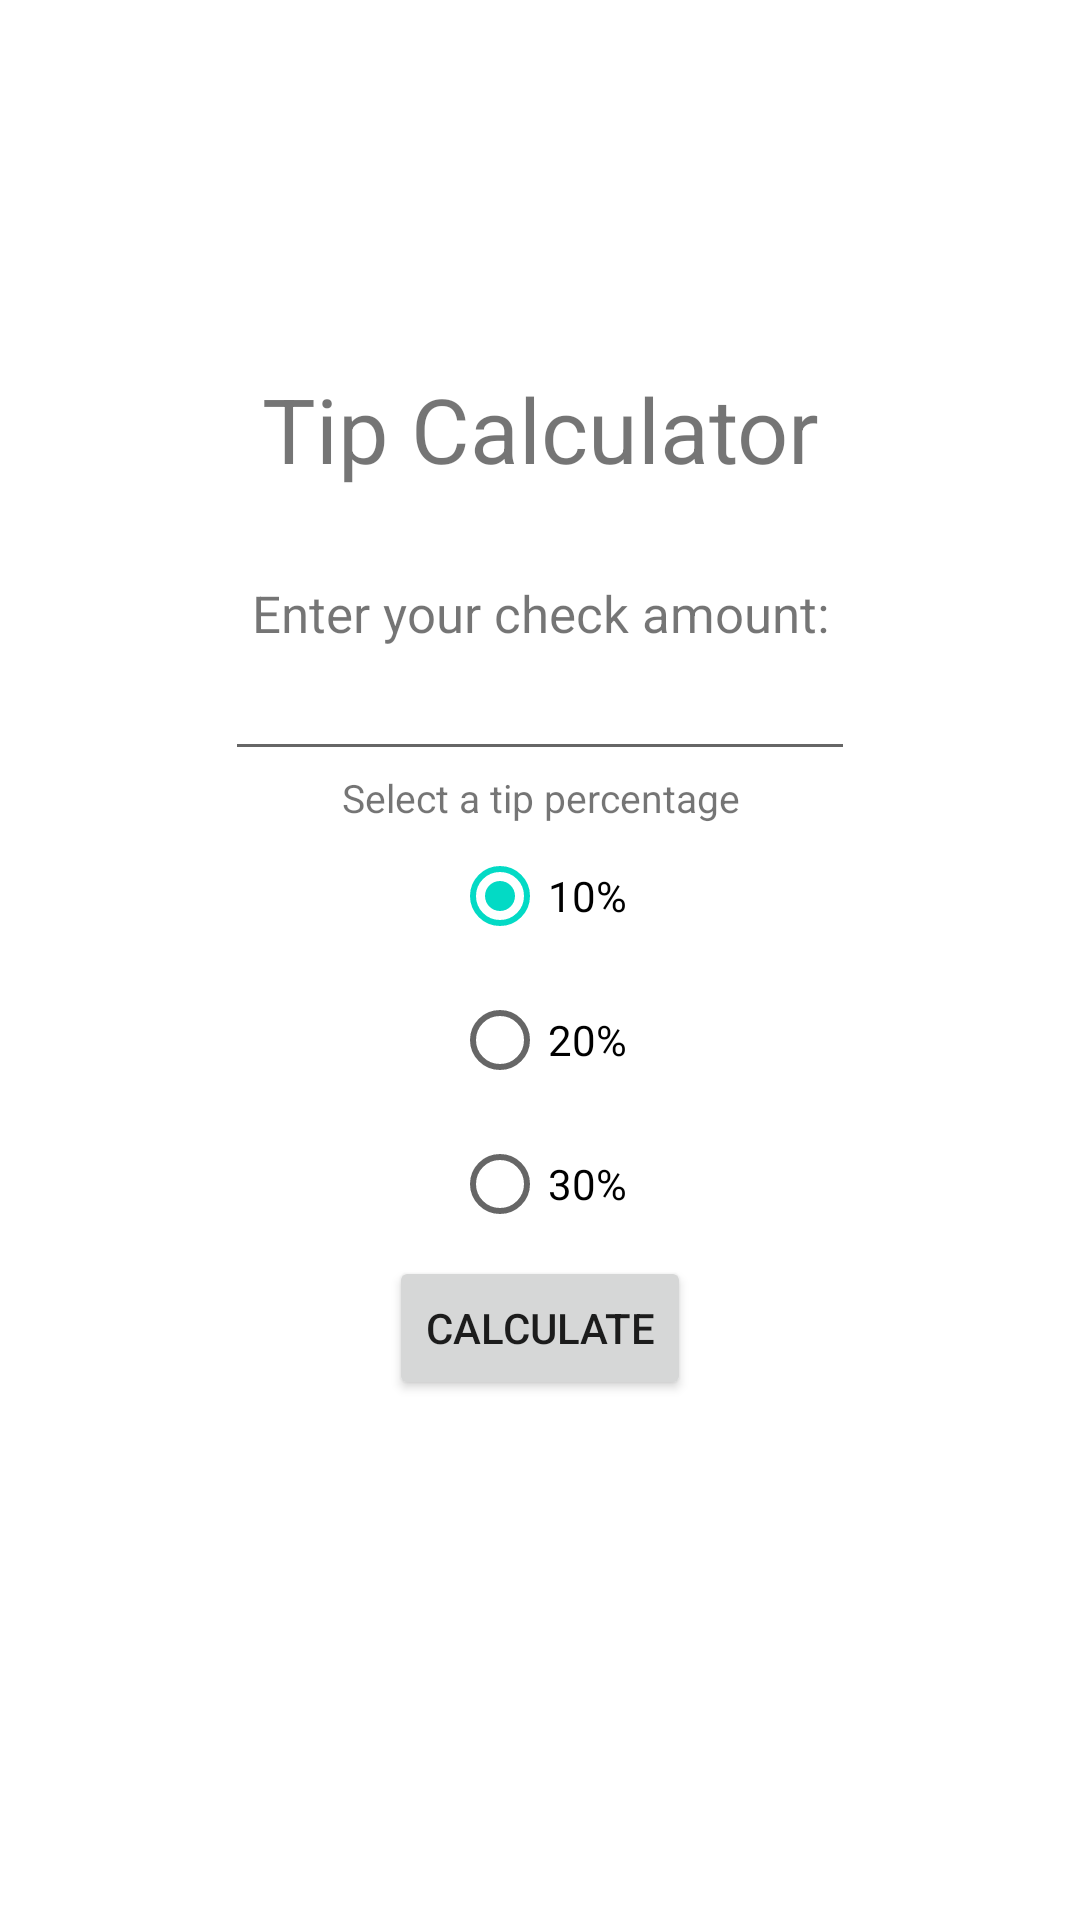

Layout XML and referenced resources for this Android screen:
<!-- AndroidManifest.xml: application theme Theme.TipCalculatorActivity -->
<!-- res/layout/activitymain.xml -->
<?xml version="1.0" encoding="utf-8"?>
<LinearLayout xmlns:android="http://schemas.android.com/apk/res/android"
    android:orientation="vertical"
    android:layout_width="match_parent"
    android:layout_height="match_parent"
    android:gravity="center"
    >

    <TextView
        android:id="@+id/TipCalculator"
        android:layout_width="match_parent"
        android:layout_height="wrap_content"
        android:text="@string/TipCalculator"
        android:textAlignment="center"
        android:textSize="30sp" />

    <TextView
        android:id="@+id/Amount"
        android:layout_width="match_parent"
        android:layout_height="wrap_content"
        android:layout_marginTop="30sp"
        android:text="@string/Amount"
        android:textAlignment="center"
        android:textSize="17sp" />

    <EditText
        android:id="@+id/amount_number"
        android:layout_width="wrap_content"
        android:layout_height="wrap_content"
        android:ems="10"
        android:inputType="number"
        android:importantForAutofill="no" />

    <TextView
        android:id="@+id/TipPercentage"
        android:layout_width="match_parent"
        android:layout_height="wrap_content"
        android:text="@string/tip_percentage"
        android:textAlignment="center"
        android:textSize="13sp" />

    <RadioGroup
        android:id="@+id/radiogroup"
        android:layout_width="wrap_content"
        android:layout_height="wrap_content"
        android:textAlignment="inherit">

        <RadioButton
            android:id="@+id/radioButton3"
            android:layout_width="match_parent"
            android:layout_height="wrap_content"
            android:checked="true"
            android:text="@string/ten" />

        <RadioButton
            android:id="@+id/radioButton2"
            android:layout_width="match_parent"
            android:layout_height="wrap_content"
            android:text="@string/twenty" />

        <RadioButton
            android:id="@+id/radioButton"
            android:layout_width="match_parent"
            android:layout_height="wrap_content"
            android:text="@string/thirty" />

    </RadioGroup>

    <Button
        android:id="@+id/calculate_btn"
        android:layout_width="wrap_content"
        android:layout_height="wrap_content"
        android:text="@string/Calculate"
        />

    <TextView
        android:id="@+id/calculatedresult"
        android:layout_width="wrap_content"
        android:layout_height="wrap_content"
        android:layout_marginTop="30sp"
        android:autoText="false"
        android:textSize="15sp"
        android:textStyle="bold"
        android:visibility="visible" />
</LinearLayout>
<!-- resources referenced by this layout -->
<resources>
  <string name="Amount"> Enter your check amount: </string>
  <string name="Calculate"> Calculate </string>
  <string name="TipCalculator"> Tip Calculator</string>
  <string name="ten"> 10% </string>
  <string name="thirty"> 30% </string>
  <string name="tip_percentage"> Select a tip percentage </string>
  <string name="twenty"> 20% </string>
  <style name="Theme.TipCalculatorActivity" parent="Theme.MaterialComponents.DayNight.DarkActionBar">
          
          <item name="colorPrimary">@color/purple_500</item>
          <item name="colorPrimaryVariant">@color/purple_700</item>
          <item name="colorOnPrimary">@color/white</item>
          
          <item name="colorSecondary">@color/teal_200</item>
          <item name="colorSecondaryVariant">@color/teal_700</item>
          <item name="colorOnSecondary">@color/black</item>
          
          <item name="android:statusBarColor" tools:targetApi="l">?attr/colorPrimaryVariant</item>
          
      </style>
  <!-- not gathered from this repository: default colours our renderer supplied (Android Studio template values) -->
  <color name="purple_500">#FF6200EE</color>
  <color name="purple_700">#FF3700B3</color>
  <color name="teal_200">#FF03DAC5</color>
  <color name="teal_700">#FF018786</color>
  <color name="black">#FF000000</color>
  <color name="white">#FFFFFFFF</color>
</resources>
